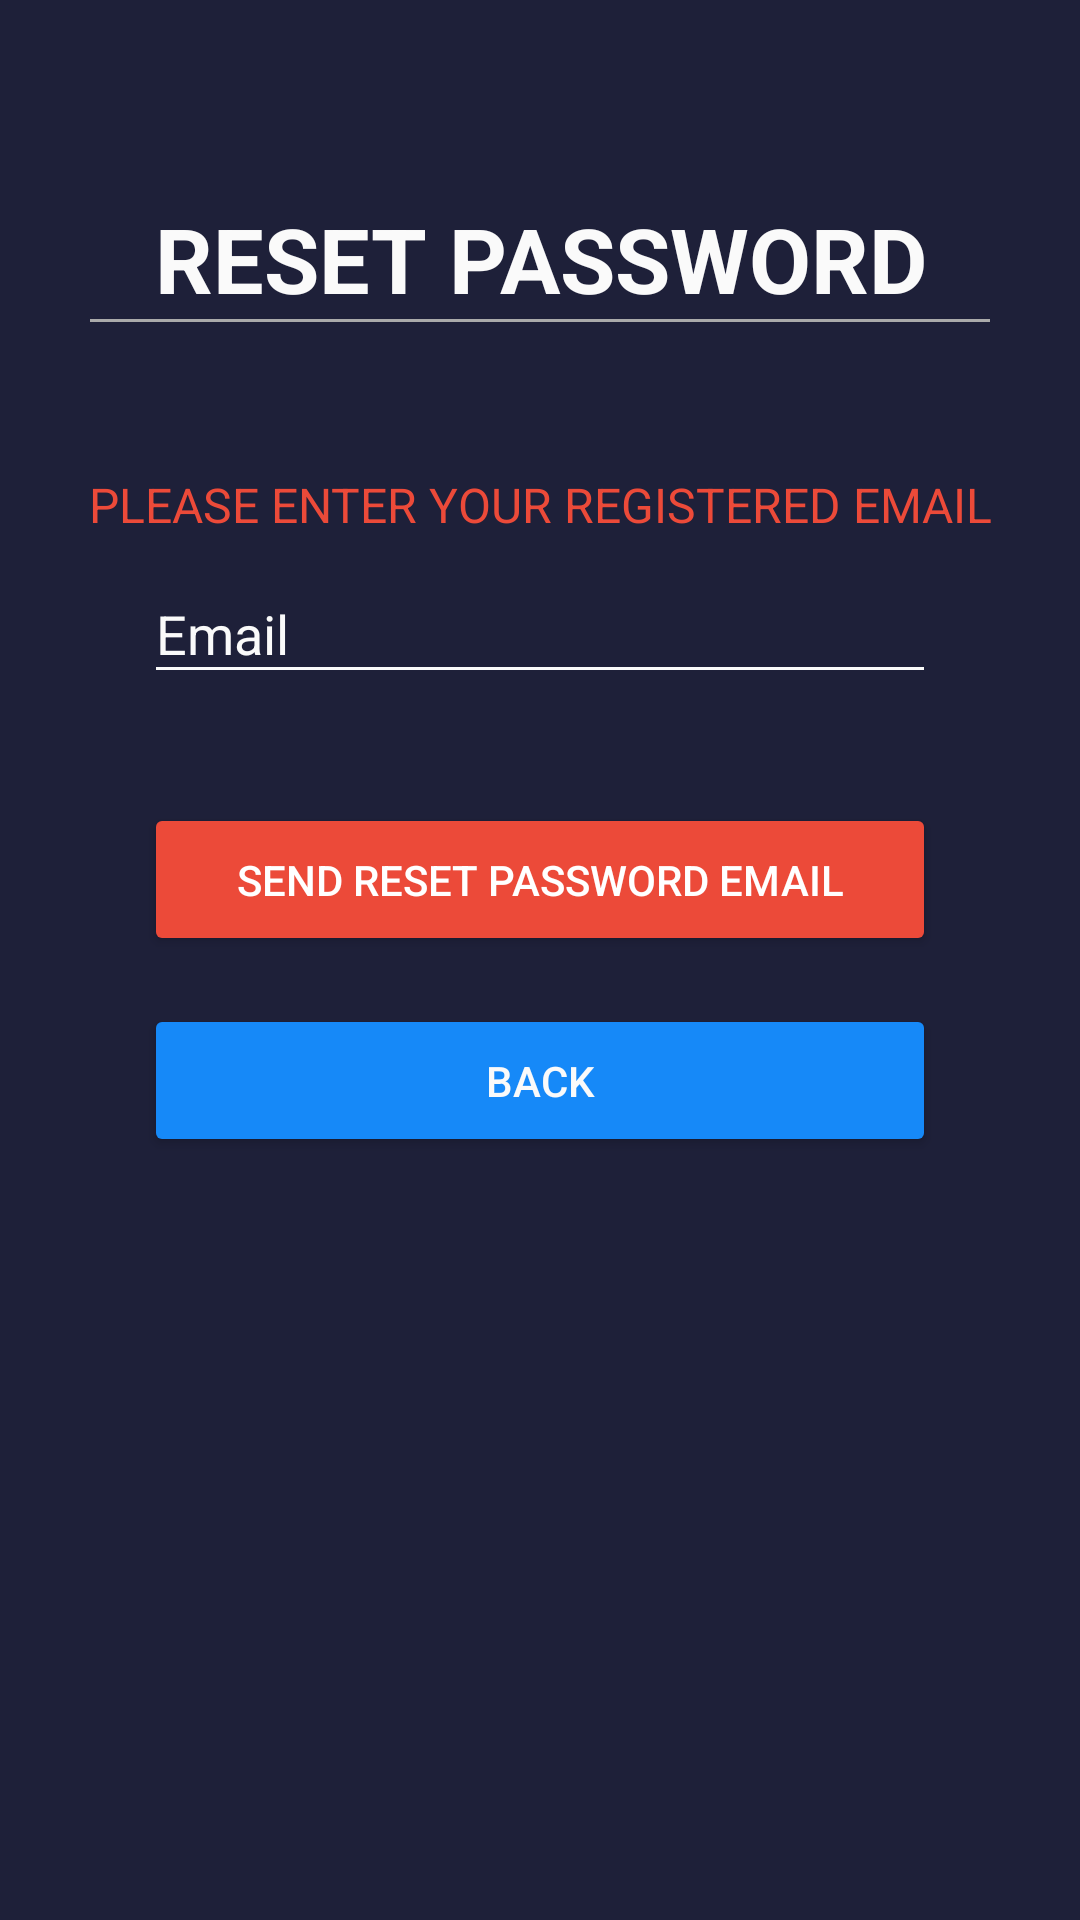

Layout XML and referenced resources for this Android screen:
<!-- AndroidManifest.xml: application theme AppTheme -->
<!-- res/layout/fragment_reset_password.xml -->
<?xml version="1.0" encoding="utf-8"?>
<LinearLayout xmlns:android="http://schemas.android.com/apk/res/android"
    xmlns:tools="http://schemas.android.com/tools"
    android:layout_width="match_parent"
    android:layout_height="match_parent"
    android:id="@+id/resetPwdMainLayout"
    xmlns:app="http://schemas.android.com/apk/res-auto"
    android:background="@color/colorPrimaryDark"
    android:orientation="vertical"
    android:padding="16dp"
    tools:context=".ResetPassword">

    <TextView
        android:layout_width="match_parent"
        android:layout_height="wrap_content"
        android:text="Reset Password"
        android:textAlignment="center"
        android:textStyle="bold"
        android:textColor="#FAFAFA"
        android:textAllCaps="true"
        android:layout_marginTop="50dp"
        android:textSize="30sp"/>

    <View
        android:layout_width="300dp"
        android:layout_gravity="center"
        android:layout_height="1dp"
        android:background="@android:color/darker_gray"/>

    <TextView
        android:layout_width="match_parent"
        android:layout_height="wrap_content"
        android:text="Please enter your registered email"
        android:textColor="@color/colorAccent"
        android:textAlignment="center"
        android:layout_marginTop="50dp"
        android:textAllCaps="true"
        android:textSize="16sp"/>

    <com.google.android.material.textfield.TextInputLayout
        android:layout_width="match_parent"
        android:layout_height="wrap_content"
        android:layout_marginHorizontal="32dp"
        android:id="@+id/text_input_resetPwdEmail"
        app:errorEnabled="true">

    <com.google.android.material.textfield.TextInputEditText
        android:layout_width="match_parent"
        android:layout_height="wrap_content"
        android:backgroundTint="#FAFAFA"
        android:textColor="#FAFAFA"
        android:hint="@string/regEmail"
        android:inputType="textEmailAddress" />

    </com.google.android.material.textfield.TextInputLayout>

    <Button
        style="@style/Widget.AppCompat.Button.Colored"
        android:layout_width="match_parent"
        android:layout_height="wrap_content"
        android:layout_marginTop="16dp"
        android:layout_marginHorizontal="32dp"
        android:padding="16dp"
        android:id="@+id/resetPwdSend"
        android:text="Send Reset password email"/>

    <Button
        android:backgroundTint="@color/colorLightBlue"
        android:textColor="#FAFAFA"
        android:layout_width="match_parent"
        android:layout_height="wrap_content"
        android:layout_marginTop="16dp"
        android:layout_marginHorizontal="32dp"
        android:padding="16dp"
        android:id="@+id/resetPwdBack"
        android:text="Back"/>

    <ProgressBar
        android:id="@+id/resetPwdProgressBar"
        android:layout_width="30dp"
        android:layout_height="30dp"
        android:layout_gravity="center|bottom"
        android:layout_marginBottom="20dp"
        android:visibility="gone" />

</LinearLayout>
<!-- resources referenced by this layout -->
<resources>
  <color name="colorAccent">#EC4A39</color>
  <color name="colorLightBlue">#1689F8</color>
  <color name="colorPrimaryDark">#1E2039</color>
  <string name="regEmail">Email</string>
  <style name="AppTheme" parent="Theme.AppCompat.Light.NoActionBar">
          
          <item name="colorPrimary">@color/colorPrimary</item>
          <item name="colorPrimaryDark">@color/colorPrimaryDark</item>
          <item name="colorAccent">@color/colorAccent</item>
  
          <item name="android:textColorHint">#FAFAFA</item>
      </style>
  <color name="colorPrimary">#16557a</color>
</resources>
